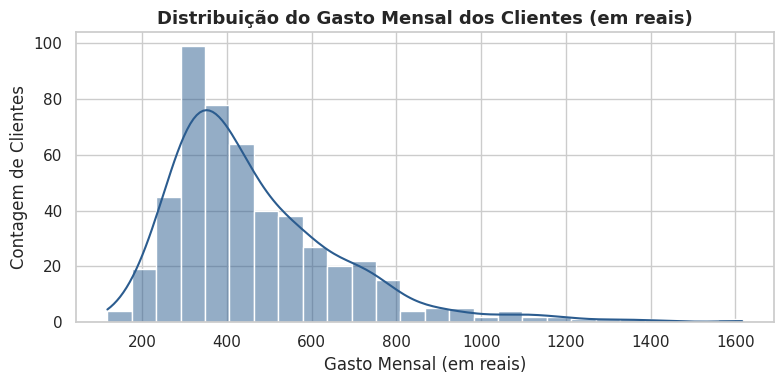
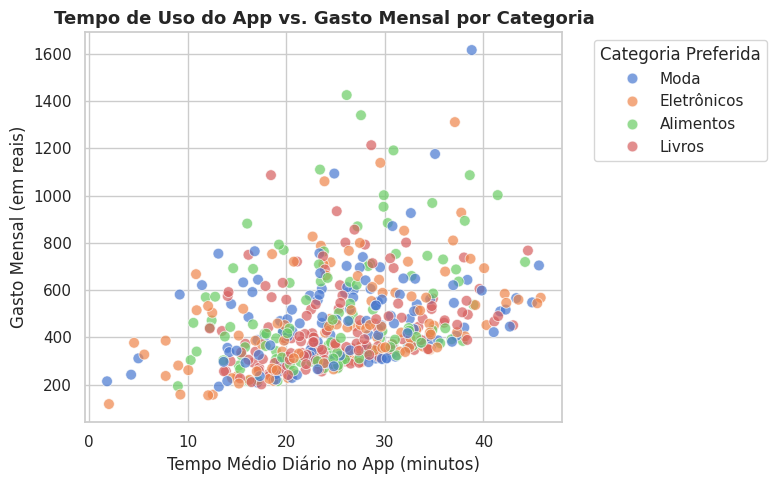
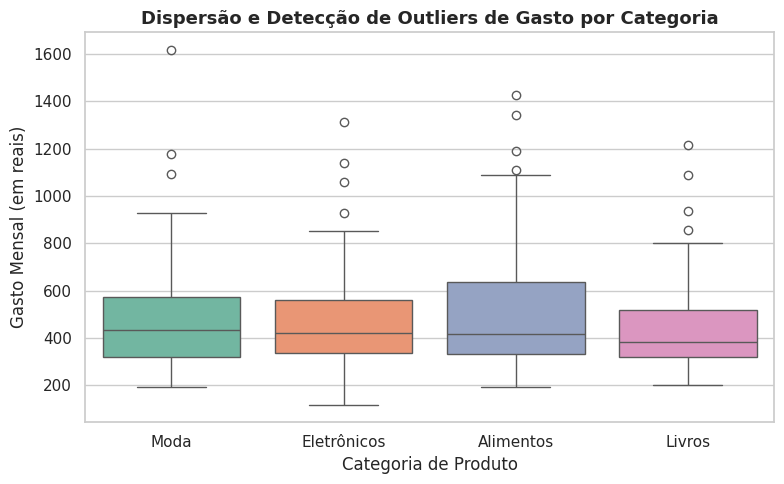
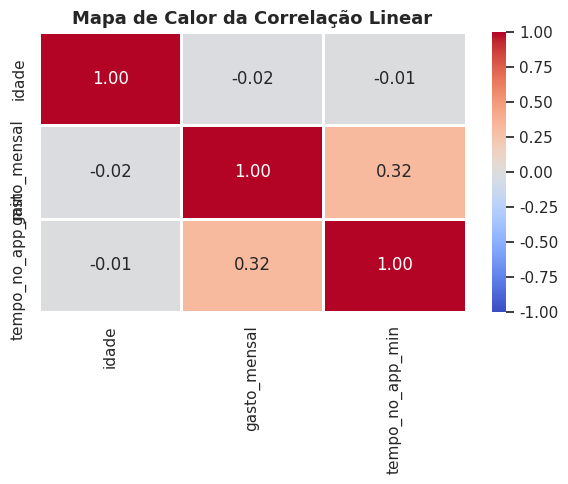

These figures' Python source, in order:
# ====================================================================
# LIVRO: O B-A-BA da Ciência de Dados
# Capítulo 04: Contando Histórias com Gráficos — EDA
# Arquivo: 04_analise_exploratoria_eda.py
# ====================================================================

import matplotlib.pyplot as plt
import numpy as np
import pandas as pd
import seaborn as sns

# 1. Configurando o estilo visual e gerando dados sintéticos de loja
sns.set_theme(style="whitegrid", palette="muted")
plt.rcParams["figure.figsize"] = (10, 6)

np.random.seed(42)
n_amostras = 500
categorias = ["Eletrônicos", "Moda", "Alimentos", "Livros"]

dados_loja = pd.DataFrame(
    {
        "idade": np.random.normal(35, 10, n_amostras).astype(int),
        "gasto_mensal": (
            np.random.exponential(scale=200, size=n_amostras) + 50
        ),
        "categoria_favorita": np.random.choice(
            categorias, size=n_amostras
        ),
        "tempo_no_app_min": np.random.normal(25, 8, n_amostras),
    }
)

dados_loja["gasto_mensal"] += dados_loja["tempo_no_app_min"] * 8.5

# 2. Histograma e Curva KDE: Distribuição do Gasto Mensal
plt.figure(figsize=(8, 4))
sns.histplot(
    data=dados_loja, x="gasto_mensal", kde=True, color="#2b5c8f"
)
plt.title(
    "Distribuição do Gasto Mensal dos Clientes (em reais)",
    fontsize=13,
    fontweight="bold",
)
plt.xlabel("Gasto Mensal (em reais)")
plt.ylabel("Contagem de Clientes")
plt.tight_layout()
plt.show()

# 3. Gráfico de Dispersão: Tempo de Uso do App vs. Gasto Mensal
plt.figure(figsize=(8, 5))
sns.scatterplot(
    data=dados_loja,
    x="tempo_no_app_min",
    y="gasto_mensal",
    hue="categoria_favorita",
    alpha=0.7,
    s=60,
)
plt.title(
    "Tempo de Uso do App vs. Gasto Mensal por Categoria",
    fontsize=13,
    fontweight="bold",
)
plt.xlabel("Tempo Médio Diário no App (minutos)")
plt.ylabel("Gasto Mensal (em reais)")
plt.legend(
    title="Categoria Preferida",
    bbox_to_anchor=(1.05, 1),
    loc="upper left",
)
plt.tight_layout()
plt.show()

# 4. Boxplot: Dispersão e Detecção de Outliers por Categoria
plt.figure(figsize=(8, 5))
sns.boxplot(
    data=dados_loja,
    x="categoria_favorita",
    y="gasto_mensal",
    hue="categoria_favorita",
    palette="Set2",
    legend=False,
)
plt.title(
    "Dispersão e Detecção de Outliers de Gasto por Categoria",
    fontsize=13,
    fontweight="bold",
)
plt.xlabel("Categoria de Produto")
plt.ylabel("Gasto Mensal (em reais)")
plt.tight_layout()
plt.show()

# 5. Mapa de Calor (Heatmap): Matriz de Correlação Linear de Pearson
colunas_num = ["idade", "gasto_mensal", "tempo_no_app_min"]
correlacao = dados_loja[colunas_num].corr()

plt.figure(figsize=(6, 5))
sns.heatmap(
    correlacao,
    annot=True,
    cmap="coolwarm",
    fmt=".2f",
    vmin=-1,
    vmax=1,
    linewidths=1,
)
plt.title(
    "Mapa de Calor da Correlação Linear",
    fontsize=13,
    fontweight="bold",
)
plt.tight_layout()
plt.show()
